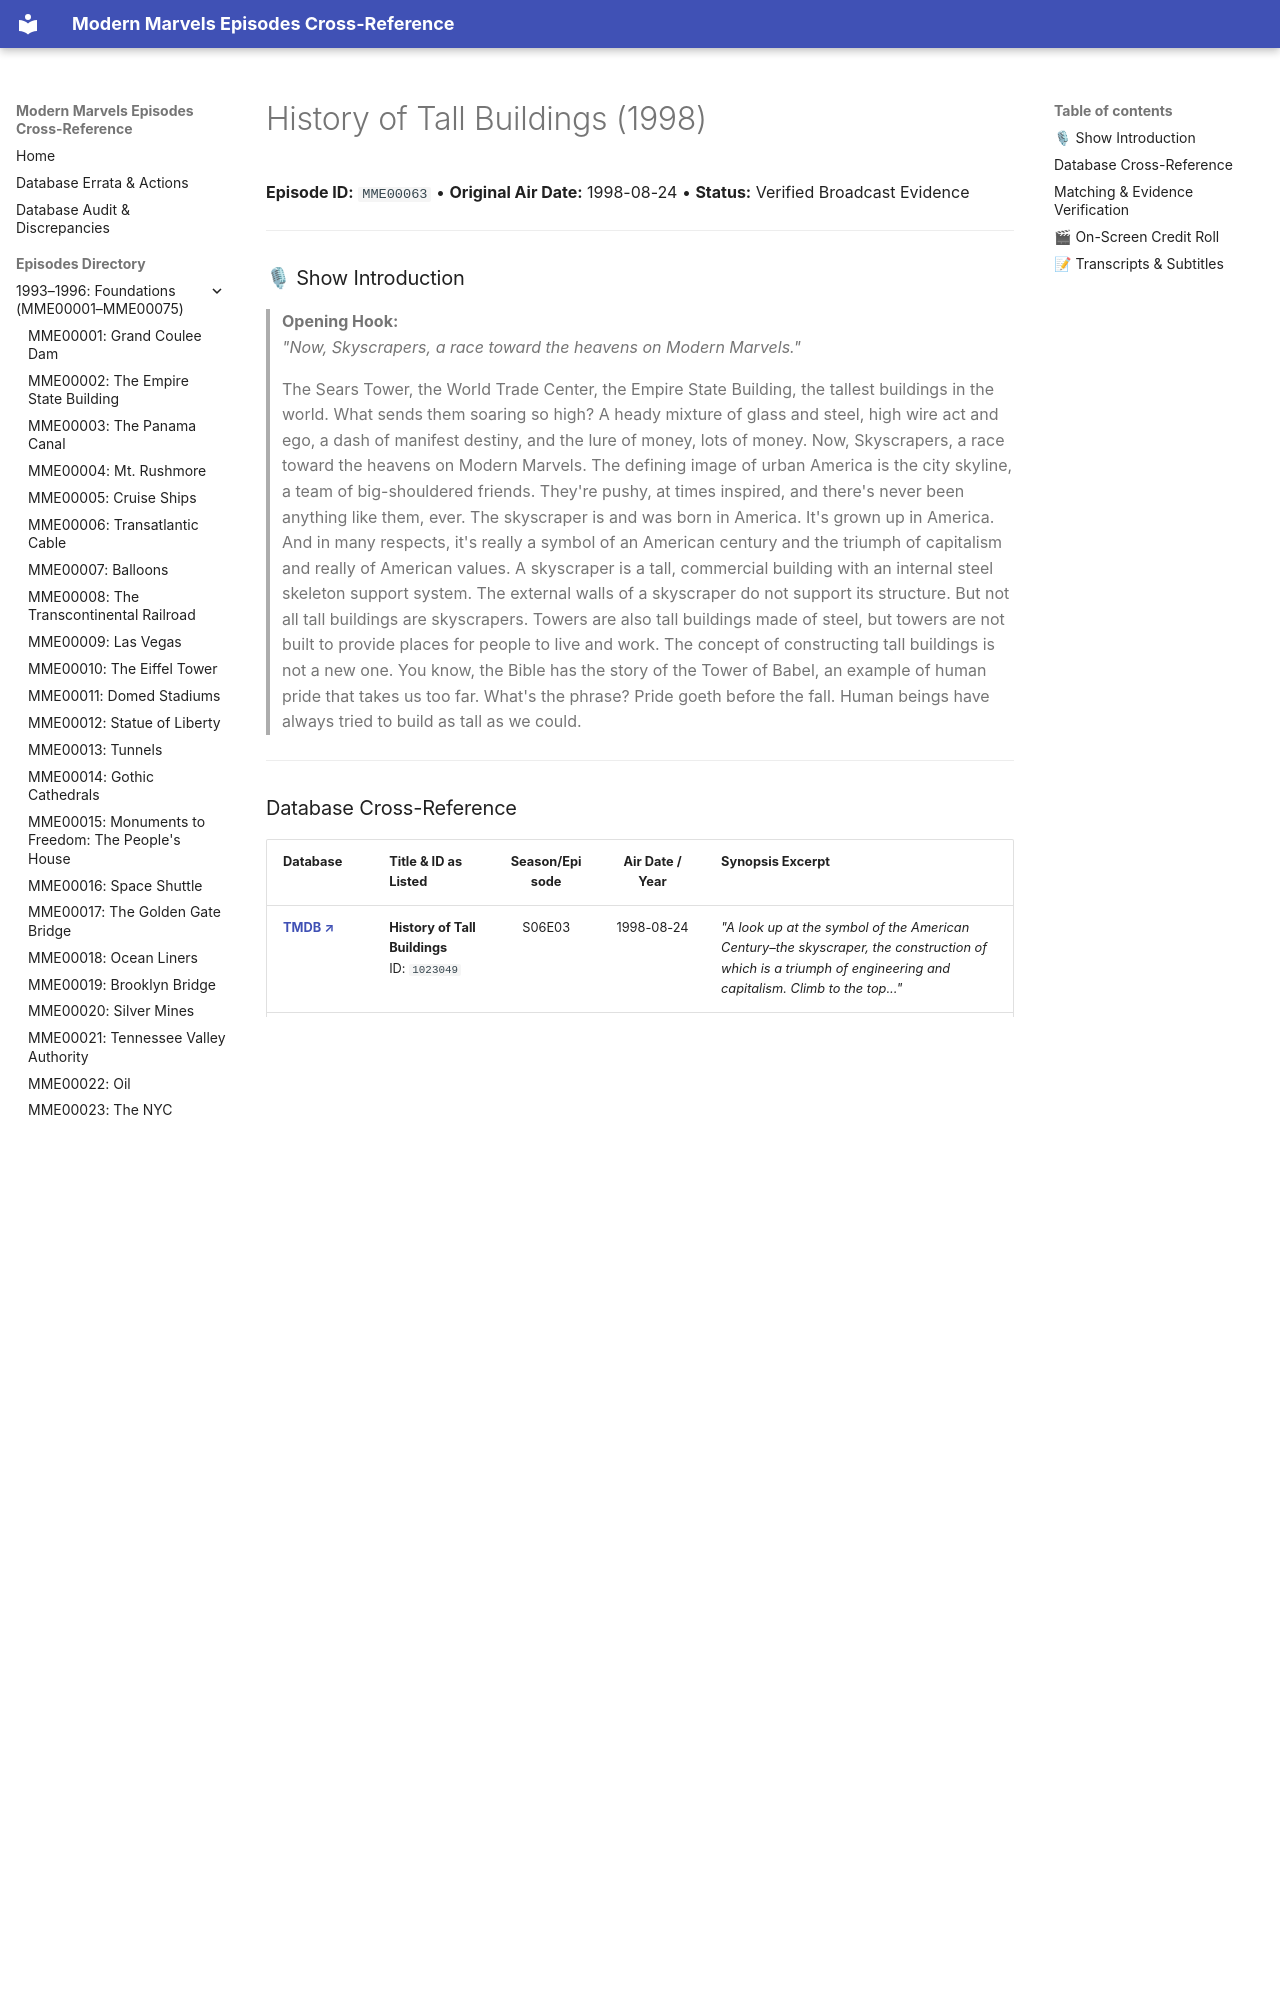

repository: ModernMarvelsFan/ModernMarvels · page: episodes/MME00063/index.html · generator: mkdocs

# History of Tall Buildings (1998)

**Episode ID:** `MME00063` • **Original Air Date:** 1998-08-24 • **Status:** Verified Broadcast Evidence

---

### 🎙 Show Introduction

> **Opening Hook:**  
> *"Now, Skyscrapers, a race toward the heavens on Modern Marvels."*

> The Sears Tower, the World Trade Center, the Empire State Building, the tallest buildings in the world. What sends them soaring so high? A heady mixture of glass and steel, high wire act and ego, a dash of manifest destiny, and the lure of money, lots of money. Now, Skyscrapers, a race toward the heavens on Modern Marvels. The defining image of urban America is the city skyline, a team of big-shouldered friends. They're pushy, at times inspired, and there's never been anything like them, ever. The skyscraper is and was born in America. It's grown up in America. And in many respects, it's really a symbol of an American century and the triumph of capitalism and really of American values. A skyscraper is a tall, commercial building with an internal steel skeleton support system. The external walls of a skyscraper do not support its structure. But not all tall buildings are skyscrapers. Towers are also tall buildings made of steel, but towers are not built to provide places for people to live and work. The concept of constructing tall buildings is not a new one. You know, the Bible has the story of the Tower of Babel, an example of human pride that takes us too far. What's the phrase? Pride goeth before the fall. Human beings have always tried to build as tall as we could.

---
